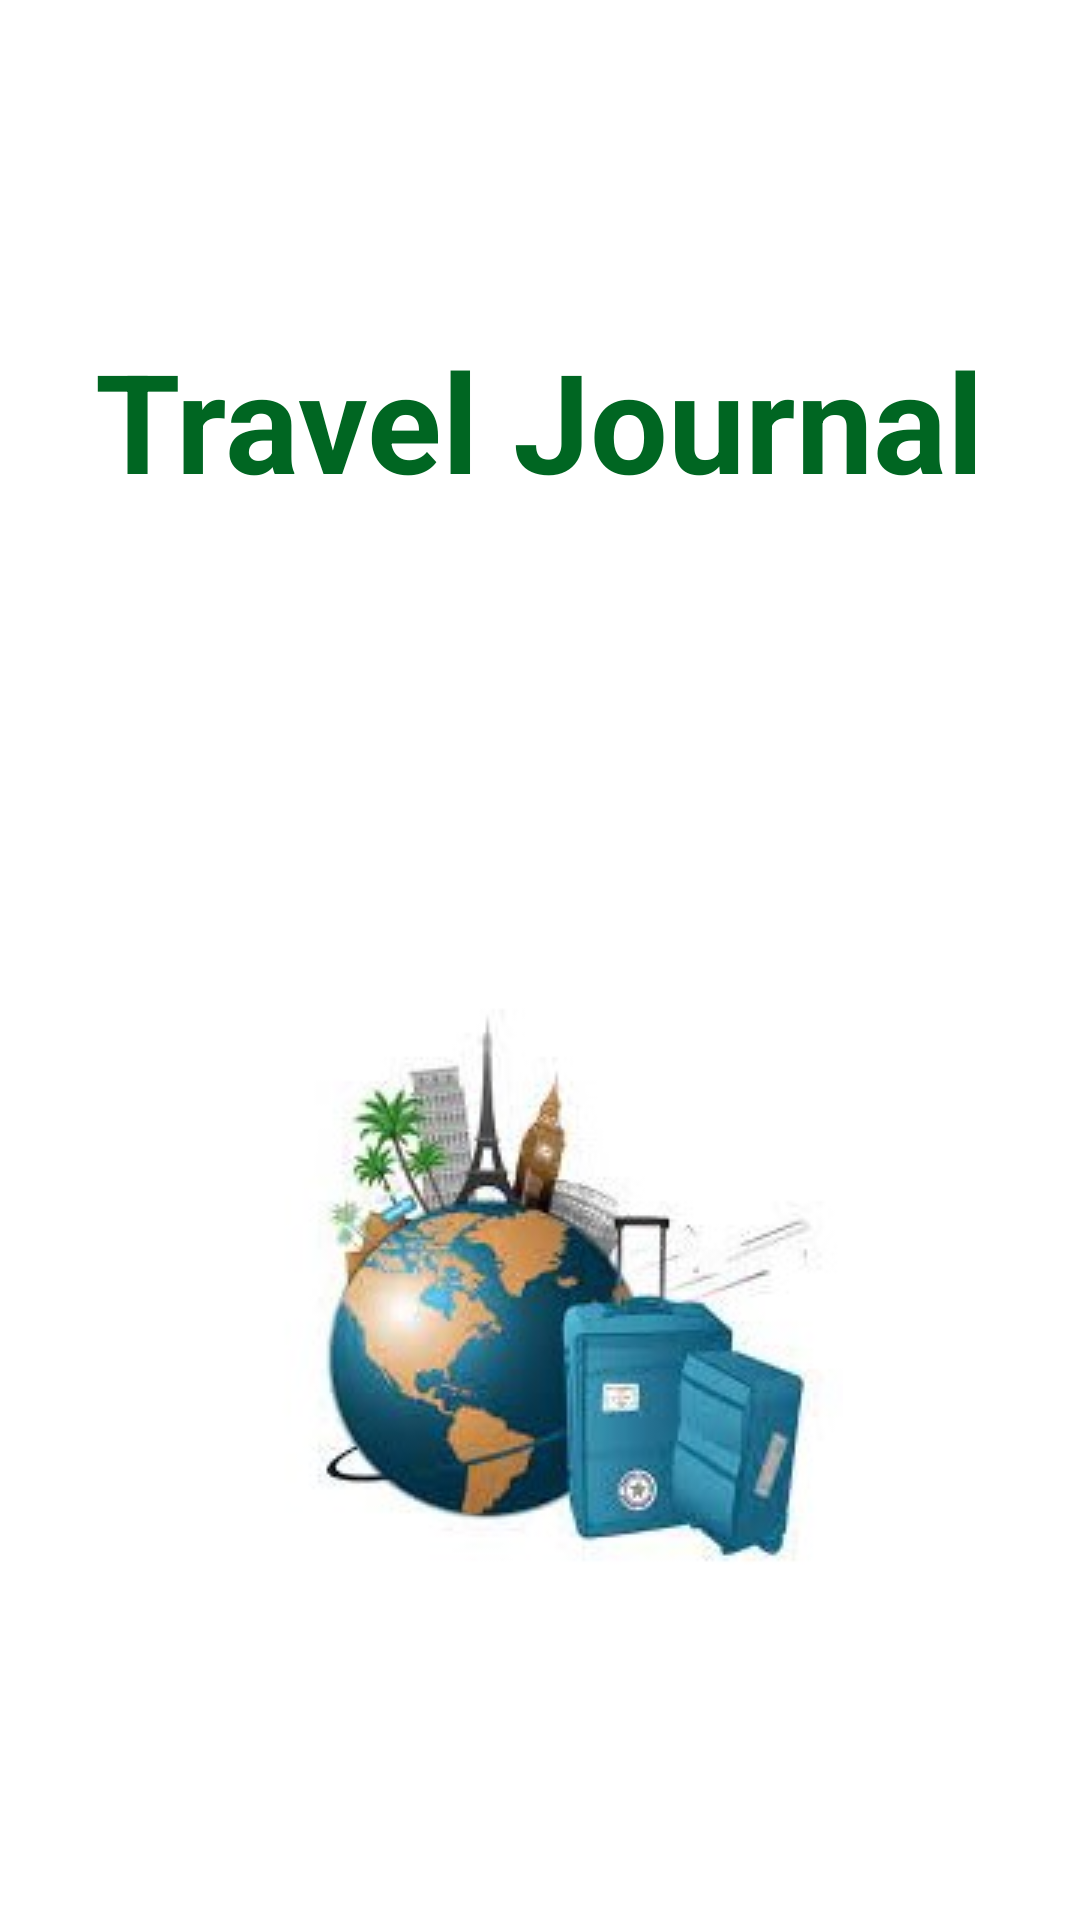

The Android layout XML behind this screen, and the referenced resources:
<!-- AndroidManifest.xml: application theme Theme.AppCompat.NoActionBar -->
<!-- res/layout/splash_activity.xml -->
<?xml version="1.0" encoding="utf-8"?>
<RelativeLayout xmlns:android="http://schemas.android.com/apk/res/android"
    android:layout_width="match_parent"
    android:layout_height="match_parent"
    android:gravity="center"
    android:background="@color/white">

    <TextView
        android:layout_width="wrap_content"
        android:layout_height="wrap_content"
        android:text="Travel Journal"
        android:layout_centerHorizontal="true"
        android:textStyle="bold"
        android:textColor="@color/green"
        android:textSize="46sp"/>

    <ImageView
        android:id="@+id/logo"
        android:layout_width="wrap_content"
        android:layout_height="wrap_content"
        android:layout_centerInParent="true"
        android:src="@drawable/descarcare" />

</RelativeLayout>
<!-- resources referenced by this layout -->
<resources>
  <color name="green">#006622</color>
  <color name="white">#FFFFFFFF</color>
  <!-- drawable descarcare: png bitmap (drawable-v24, 54829 bytes) -->
</resources>
